Run: headless pygame with SDL's dummy video driver; simulated clock (each Clock.tick advances the game by its frame time, no real sleeping); random seed 0; keys injected as events and as key.get_pressed() state; mouse plan: one left click at the window centre at the start of phase 2, then a move to the lower-right quarter at the start of phase 3.
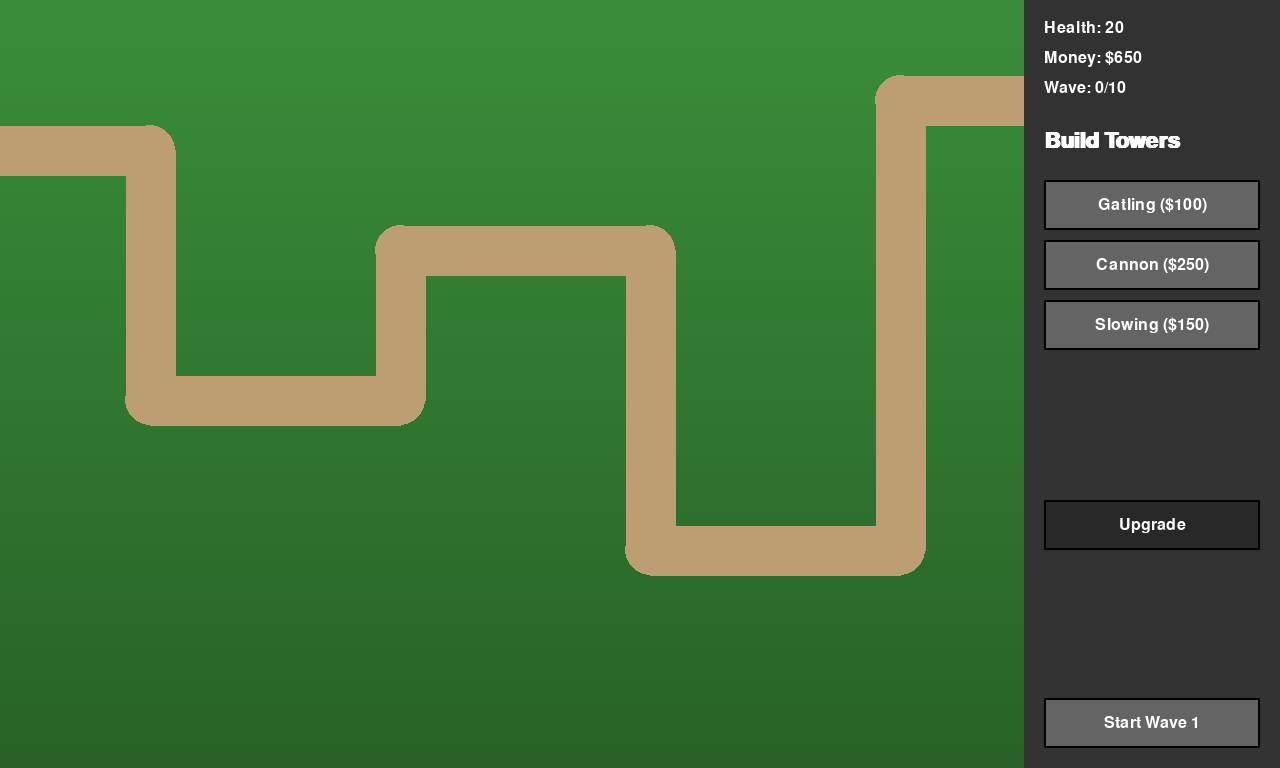
Frame 1 of 4 · flips 1–60 · no input
Frame 2 of 4 · flips 61–180 · clicked the window centre · tapped SPACE, RETURN · held RIGHT (→), D · screen unchanged from frame 1, image omitted
Frame 3 of 4 · flips 181–300 · moved the mouse to the lower-right quarter · held DOWN (↓), S · screen unchanged from frame 2, image omitted
Frame 4 of 4 · flips 301–420 · held LEFT (←), A, UP (↑), W · screen unchanged from frame 3, image omitted

The pygame program that drew these frames:

import pygame
import math
import random

# --- Initialization ---
pygame.init()
pygame.font.init()

# --- Game Constants and Settings ---
SCREEN_WIDTH = 1280
SCREEN_HEIGHT = 768
GAME_PANEL_WIDTH = 256

# Colors
COLOR_GRASS_TOP = (58, 142, 58)
COLOR_GRASS_BOTTOM = (40, 98, 40)
COLOR_PATH = (188, 158, 114)
COLOR_PANEL = (50, 50, 50)
COLOR_TEXT = (255, 255, 255)
COLOR_HEALTH_GREEN = (0, 255, 0)
COLOR_HEALTH_RED = (255, 0, 0)
COLOR_RANGE_CIRCLE = (255, 255, 255, 50)
COLOR_BUTTON_DISABLED = (40, 40, 40)

# Game Fonts
FONT_UI = pygame.font.SysFont("Arial", 24)
FONT_TITLE = pygame.font.SysFont("Arial", 32, bold=True)
FONT_GAME_OVER = pygame.font.SysFont("Arial", 64, bold=True)

# Game Window
screen = pygame.display.set_mode((SCREEN_WIDTH, SCREEN_HEIGHT))
pygame.display.set_caption("Procedural Tower Defense (Polished)")

# Game Variables
game_running = True
game_over = False
player_health = 20
player_money = 650
current_wave = 0
selected_tower = None
placing_tower_type = None

# Enemy Path (Waypoints)
enemy_path = [
    (-50, 150), (150, 150), (150, 400), (400, 400), (400, 250),
    (650, 250), (650, 550), (900, 550), (900, 100), (SCREEN_WIDTH - GAME_PANEL_WIDTH + 50, 100)
]

# Wave definitions: (enemy_type, count, spawn_delay)
wave_definitions = [
    [("grunt", 10, 60)],
    [("grunt", 15, 50)],
    [("runner", 5, 80), ("grunt", 10, 40)],
    [("grunt", 20, 30), ("runner", 8, 70)],
    [("tank", 3, 200)],
    [("tank", 5, 180), ("runner", 15, 40)],
    [("grunt", 30, 20)],
    [("tank", 8, 150), ("grunt", 25, 25)],
    [("runner", 40, 15)],
    [("tank", 12, 120), ("runner", 20, 30), ("grunt", 20, 30)],
]


# --- Helper Functions ---
def distance(p1, p2):
    return math.sqrt((p2[0] - p1[0]) ** 2 + (p2[1] - p1[1]) ** 2)


# --- Particle and Effect Classes ---
class Effect:
    """A generic class for visual effects like explosions and muzzle flashes."""

    def __init__(self, pos, shape, color, size, duration, vel=None, size_decay=0, alpha_decay=0):
        self.pos = list(pos)
        self.shape = shape
        self.color = list(color)
        self.size = size
        self.duration = duration
        self.vel = vel if vel else [0, 0]
        self.size_decay = size_decay
        self.alpha_decay = alpha_decay
        self.is_active = True
        self.alpha = 255

    def update(self):
        self.duration -= 1
        if self.duration <= 0:
            self.is_active = False
            return

        self.pos[0] += self.vel[0]
        self.pos[1] += self.vel[1]
        self.size -= self.size_decay
        self.alpha -= self.alpha_decay
        self.alpha = max(0, self.alpha)

    def draw(self, surface):
        if self.size <= 0: return

        if self.shape == 'circle':
            # Create a temporary surface to handle alpha transparency
            temp_surf = pygame.Surface((self.size * 2, self.size * 2), pygame.SRCALPHA)
            pygame.draw.circle(temp_surf, (*self.color, self.alpha), (self.size, self.size), self.size)
            surface.blit(temp_surf, (self.pos[0] - self.size, self.pos[1] - self.size))


# --- Game Entity Classes ---

class Enemy:
    def __init__(self, enemy_type, start_pos):
        self.pos = list(start_pos)
        self.type = enemy_type
        self.path_index = 0
        self.target_pos = enemy_path[0]
        self.is_alive = True
        self.effects = {}

        if self.type == "grunt":
            self.max_health = 100
            self.speed = 1.5
            self.reward = 10
            self.color = (50, 150, 50)
            self.size = 20
        elif self.type == "runner":
            self.max_health = 60
            self.speed = 3.0
            self.reward = 15
            self.color = (200, 50, 50)
            self.size = 16
        elif self.type == "tank":
            self.max_health = 500
            self.speed = 0.8
            self.reward = 50
            self.color = (100, 50, 150)
            self.size = 30

        self.health = self.max_health

    def update(self):
        if not self.is_alive: return
        current_speed = self.speed
        if "slow" in self.effects:
            effect = self.effects["slow"]
            current_speed *= effect["factor"]
            effect["timer"] -= 1
            if effect["timer"] <= 0: del self.effects["slow"]

        dist = distance(self.pos, self.target_pos)
        if dist < current_speed:
            self.path_index += 1
            if self.path_index >= len(enemy_path):
                self.reach_end()
                return
            self.target_pos = enemy_path[self.path_index]

        direction_x, direction_y = self.target_pos[0] - self.pos[0], self.target_pos[1] - self.pos[1]
        norm = math.sqrt(direction_x ** 2 + direction_y ** 2)
        if norm > 0:
            self.pos[0] += direction_x / norm * current_speed
            self.pos[1] += direction_y / norm * current_speed

    def draw(self, surface):
        if not self.is_alive: return
        rect = pygame.Rect(self.pos[0] - self.size / 2, self.pos[1] - self.size / 2, self.size, self.size)
        pygame.draw.rect(surface, self.color, rect)
        pygame.draw.rect(surface, (0, 0, 0), rect, 2)
        health_bar_width, health_bar_height = self.size, 5
        health_ratio = self.health / self.max_health
        pygame.draw.rect(surface, COLOR_HEALTH_RED,
                         (self.pos[0] - health_bar_width / 2, self.pos[1] - self.size / 2 - 10, health_bar_width,
                          health_bar_height))
        pygame.draw.rect(surface, COLOR_HEALTH_GREEN,
                         (self.pos[0] - health_bar_width / 2, self.pos[1] - self.size / 2 - 10,
                          health_bar_width * health_ratio, health_bar_height))

    def take_damage(self, amount):
        global player_money
        self.health -= amount
        if self.health <= 0:
            self.is_alive = False
            player_money += self.reward

    def apply_effect(self, effect_type, duration, factor):
        self.effects[effect_type] = {"timer": duration, "factor": factor}

    def reach_end(self):
        global player_health
        self.is_alive = False
        player_health -= 1


class Tower:
    def __init__(self, pos, tower_type):
        self.pos = pos
        self.type = tower_type
        self.level = 1
        self.cooldown_timer = 0
        self.target = None
        self.set_stats()

    def set_stats(self):
        if self.type == "gatling":
            self.base_color, self.barrel_color = (128, 128, 128), (80, 80, 80)
            self.damage, self.range, self.cooldown = [8, 15, 25][self.level - 1], [120, 140, 160][self.level - 1], \
            [20, 15, 10][self.level - 1]
            self.cost, self.upgrade_cost = 100, [150, 250, 0][self.level - 1]
        elif self.type == "cannon":
            self.base_color, self.barrel_color = (40, 40, 40), (20, 20, 20)
            self.damage, self.range, self.cooldown = [40, 80, 150][self.level - 1], [180, 200, 220][self.level - 1], \
            [120, 110, 100][self.level - 1]
            self.splash_radius = [25, 30, 35][self.level - 1]
            self.cost, self.upgrade_cost = 250, [300, 500, 0][self.level - 1]
        elif self.type == "slowing":
            self.base_color, self.barrel_color = (50, 100, 200), (100, 150, 255)
            self.damage, self.range, self.cooldown = 0, [150, 170, 190][self.level - 1], [60, 60, 60][self.level - 1]
            self.slow_factor, self.slow_duration = [0.6, 0.5, 0.4][self.level - 1], 60
            self.cost, self.upgrade_cost = 150, [100, 150, 0][self.level - 1]

    def upgrade(self):
        global player_money
        if self.level < 3 and player_money >= self.upgrade_cost:
            player_money -= self.upgrade_cost
            self.level += 1
            self.set_stats()

    def find_target(self, enemies):
        if self.target and (
                not self.target.is_alive or distance(self.pos, self.target.pos) > self.range): self.target = None
        if not self.target:
            for enemy in enemies:
                if enemy.is_alive and distance(self.pos, enemy.pos) <= self.range:
                    self.target = enemy
                    break

    def update(self, enemies, projectiles, effects):
        self.cooldown_timer = max(0, self.cooldown_timer - 1)
        self.find_target(enemies)
        if self.target and self.cooldown_timer == 0:
            self.cooldown_timer = self.cooldown
            self.fire(projectiles, effects)

    def fire(self, projectiles, effects):
        if self.type == "gatling":
            projectiles.append(Projectile(self.pos, self.target, self.damage, 5, (255, 255, 0)))
            angle = math.atan2(self.target.pos[1] - self.pos[1], self.target.pos[0] - self.pos[0])
            flash_pos = (self.pos[0] + 25 * math.cos(angle), self.pos[1] + 25 * math.sin(angle))
            effects.append(Effect(flash_pos, 'circle', (255, 255, 150), 8, 5, size_decay=1.5))
        elif self.type == "cannon":
            projectiles.append(
                Projectile(self.pos, self.target, self.damage, 3, (0, 0, 0), splash_radius=self.splash_radius))
        elif self.type == "slowing":
            effects.append(Effect(self.pos, 'circle', (150, 180, 255), self.range, 30, alpha_decay=8.5))
            for enemy in game.enemies:
                if enemy.is_alive and distance(self.pos, enemy.pos) <= self.range:
                    enemy.apply_effect("slow", self.slow_duration, self.slow_factor)

    def draw(self, surface):
        if selected_tower is self:
            range_surface = pygame.Surface((SCREEN_WIDTH, SCREEN_HEIGHT), pygame.SRCALPHA)
            pygame.draw.circle(range_surface, COLOR_RANGE_CIRCLE, self.pos, self.range)
            surface.blit(range_surface, (0, 0))

        if self.type == "slowing":
            points = [(self.pos[0] + 20 * math.cos(math.pi / 180 * (60 * i - 30)),
                       self.pos[1] + 20 * math.sin(math.pi / 180 * (60 * i - 30))) for i in range(6)]
            pygame.draw.polygon(surface, self.base_color, points)
            pygame.draw.polygon(surface, (0, 0, 0), points, 3)
        else:
            pygame.draw.rect(surface, self.base_color, (self.pos[0] - 20, self.pos[1] - 20, 40, 40))
            pygame.draw.rect(surface, (0, 0, 0), (self.pos[0] - 20, self.pos[1] - 20, 40, 40), 3)

        angle = math.atan2(self.target.pos[1] - self.pos[1],
                           self.target.pos[0] - self.pos[0]) if self.target else -math.pi / 2
        end_x, end_y = self.pos[0] + 25 * math.cos(angle), self.pos[1] + 25 * math.sin(angle)

        if self.type in ["gatling", "cannon"]:
            pygame.draw.line(surface, self.barrel_color, self.pos, (end_x, end_y), 6 if self.type == "gatling" else 12)
        elif self.type == "slowing":
            pulse_size = 8 + (math.sin(pygame.time.get_ticks() / 200) + 1) * 3
            pygame.draw.circle(surface, self.barrel_color, self.pos, int(pulse_size))

        for i in range(self.level - 1):
            points = [(self.pos[0] - 15 + i * 10, self.pos[1] + 18), (self.pos[0] - 10 + i * 10, self.pos[1] + 12),
                      (self.pos[0] - 5 + i * 10, self.pos[1] + 18)]
            pygame.draw.lines(surface, (255, 215, 0), False, points, 3)


class Projectile:
    def __init__(self, start_pos, target, damage, speed, color, splash_radius=0):
        self.pos, self.target, self.damage, self.speed, self.color, self.splash_radius = list(
            start_pos), target, damage, speed, color, splash_radius
        self.is_active = True

    def update(self, enemies, effects):
        if not self.is_active or not self.target.is_alive: self.is_active = False; return
        target_pos = self.target.pos
        if distance(self.pos, target_pos) < self.speed: self.hit(enemies, effects); return
        dir_x, dir_y = target_pos[0] - self.pos[0], target_pos[1] - self.pos[1]
        norm = math.sqrt(dir_x ** 2 + dir_y ** 2)
        if norm > 0: self.pos[0] += dir_x / norm * self.speed; self.pos[1] += dir_y / norm * self.speed

    def hit(self, enemies, effects):
        self.is_active = False
        self.target.take_damage(self.damage)
        if self.splash_radius > 0:
            for _ in range(15):
                angle = random.uniform(0, 2 * math.pi)
                speed = random.uniform(1, 4)
                vel = [speed * math.cos(angle), speed * math.sin(angle)]
                color = random.choice([(255, 100, 0), (255, 200, 50), (200, 50, 0)])
                effects.append(
                    Effect(self.target.pos, 'circle', color, random.randint(3, 8), 20, vel=vel, size_decay=0.3))

            for enemy in enemies:
                if enemy is not self.target and enemy.is_alive and distance(self.target.pos,
                                                                            enemy.pos) <= self.splash_radius:
                    enemy.take_damage(self.damage * 0.5)

    def draw(self, surface):
        if self.is_active: pygame.draw.circle(surface, self.color, (int(self.pos[0]), int(self.pos[1])), 4)


class Button:
    def __init__(self, rect, text, callback, check_afford=None):
        self.rect, self.text, self.callback, self.check_afford = pygame.Rect(rect), text, callback, check_afford
        self.color, self.hover_color = (100, 100, 100), (150, 150, 150)
        self.is_hovered, self.is_enabled = False, True

    def draw(self, surface):
        self.is_enabled = self.check_afford() if self.check_afford else True
        current_color = self.color if self.is_enabled else COLOR_BUTTON_DISABLED
        final_color = self.hover_color if self.is_hovered and self.is_enabled else current_color

        pygame.draw.rect(surface, final_color, self.rect)
        pygame.draw.rect(surface, (0, 0, 0), self.rect, 2)
        text_surf = FONT_UI.render(self.text, True, COLOR_TEXT)
        text_rect = text_surf.get_rect(center=self.rect.center)
        surface.blit(text_surf, text_rect)

    def handle_event(self, event):
        if event.type == pygame.MOUSEMOTION: self.is_hovered = self.rect.collidepoint(event.pos)
        if event.type == pygame.MOUSEBUTTONDOWN and event.button == 1 and self.is_hovered and self.is_enabled:
            self.callback()
            return True
        return False


class Game:
    def __init__(self):
        self.towers, self.enemies, self.projectiles, self.effects = [], [], [], []
        self.wave_spawn_list, self.wave_spawn_timer = [], 0

        # --- DEBUGGED LINE ---
        self.time_between_waves = 900
        self.wave_cooldown = self.time_between_waves

        self.setup_ui()

    def setup_ui(self):
        self.buttons = []
        panel_x = SCREEN_WIDTH - GAME_PANEL_WIDTH + 20
        self.buttons.append(
            Button((panel_x, 180, 216, 50), "Gatling ($100)", lambda: self.select_tower_to_place("gatling"),
                   lambda: player_money >= 100))
        self.buttons.append(
            Button((panel_x, 240, 216, 50), "Cannon ($250)", lambda: self.select_tower_to_place("cannon"),
                   lambda: player_money >= 250))
        self.buttons.append(
            Button((panel_x, 300, 216, 50), "Slowing ($150)", lambda: self.select_tower_to_place("slowing"),
                   lambda: player_money >= 150))
        self.upgrade_button = Button((panel_x, 500, 216, 50), "Upgrade", self.upgrade_selected_tower,
                                     lambda: selected_tower and selected_tower.level < 3 and player_money >= selected_tower.upgrade_cost)
        self.buttons.append(self.upgrade_button)
        self.start_wave_button = Button((panel_x, SCREEN_HEIGHT - 70, 216, 50), "Start Wave", self.start_next_wave)
        self.buttons.append(self.start_wave_button)

    def select_tower_to_place(self, tower_type):
        global placing_tower_type, selected_tower
        placing_tower_type, selected_tower = tower_type, None

    def upgrade_selected_tower(self):
        if selected_tower: selected_tower.upgrade()

    def start_next_wave(self):
        global current_wave, player_money
        if not self.wave_spawn_list and current_wave < len(wave_definitions):
            if self.wave_cooldown < self.time_between_waves:
                bonus = int(((self.time_between_waves - self.wave_cooldown) / self.time_between_waves) * (
                            50 + current_wave * 5))
                player_money += bonus

            current_wave += 1
            wave_data = wave_definitions[current_wave - 1]
            self.wave_spawn_list = []
            for enemy_type, count, delay in wave_data:
                for i in range(count): self.wave_spawn_list.append((enemy_type, i * delay))
            self.wave_spawn_list.sort(key=lambda x: x[1])
            self.wave_spawn_timer, self.wave_cooldown = 0, 0
            self.start_wave_button.text = "Wave in Progress"

    def handle_events(self, events):
        global placing_tower_type, selected_tower, game_running
        for event in events:
            if event.type == pygame.QUIT: game_running = False
            for button in self.buttons: button.handle_event(event)
            if event.type == pygame.MOUSEBUTTONDOWN and event.button == 1:
                mouse_pos = pygame.mouse.get_pos()
                if mouse_pos[0] < SCREEN_WIDTH - GAME_PANEL_WIDTH:
                    if placing_tower_type:
                        self.place_tower(mouse_pos)
                    else:
                        selected_tower = next((t for t in self.towers if distance(mouse_pos, t.pos) < 20), None)

    def place_tower(self, pos):
        global player_money, placing_tower_type
        path_rects = [pygame.Rect(min(p1[0], p2[0]) - 25, min(p1[1], p2[1]) - 25, abs(p1[0] - p2[0]) + 50,
                                  abs(p1[1] - p2[1]) + 50) for i in range(len(enemy_path) - 1) for p1, p2 in
                      [(enemy_path[i], enemy_path[i + 1])]]
        if any(rect.collidepoint(pos) for rect in path_rects) or any(
            distance(pos, t.pos) < 40 for t in self.towers): return
        new_tower = Tower(pos, placing_tower_type)
        if player_money >= new_tower.cost:
            player_money -= new_tower.cost
            self.towers.append(new_tower)
            placing_tower_type = None

    def update(self):
        if game_over: return
        for tower in self.towers: tower.update(self.enemies, self.projectiles, self.effects)
        for projectile in self.projectiles: projectile.update(self.enemies, self.effects)
        for effect in self.effects: effect.update()
        for enemy in self.enemies: enemy.update()
        self.enemies = [e for e in self.enemies if e.is_alive]
        self.projectiles = [p for p in self.projectiles if p.is_active]
        self.effects = [e for e in self.effects if e.is_active]
        if self.wave_spawn_list:
            self.wave_spawn_timer += 1
            if self.wave_spawn_list and self.wave_spawn_list[0][1] < self.wave_spawn_timer:
                enemy_type, _ = self.wave_spawn_list.pop(0)
                self.enemies.append(Enemy(enemy_type, enemy_path[0]))
        elif not self.enemies:
            if self.wave_cooldown < self.time_between_waves: self.wave_cooldown += 1
            if self.wave_cooldown >= self.time_between_waves and current_wave < len(wave_definitions):
                self.start_wave_button.text = f"Start Wave {current_wave + 1}"
            elif current_wave >= len(wave_definitions):
                self.start_wave_button.text = "YOU WIN!"

    def draw(self, surface):
        self.draw_map(surface)
        for enemy in self.enemies: enemy.draw(surface)
        for tower in self.towers: tower.draw(surface)
        for projectile in self.projectiles: projectile.draw(surface)
        for effect in self.effects: effect.draw(surface)
        if placing_tower_type: self.draw_placement_preview(surface)
        self.draw_ui(surface)
        if game_over: self.draw_game_over(surface)

    def draw_map(self, surface):
        for y in range(SCREEN_HEIGHT):
            ratio = y / SCREEN_HEIGHT
            color = (
                int(COLOR_GRASS_TOP[0] * (1 - ratio) + COLOR_GRASS_BOTTOM[0] * ratio),
                int(COLOR_GRASS_TOP[1] * (1 - ratio) + COLOR_GRASS_BOTTOM[1] * ratio),
                int(COLOR_GRASS_TOP[2] * (1 - ratio) + COLOR_GRASS_BOTTOM[2] * ratio)
            )
            pygame.draw.line(surface, color, (0, y), (SCREEN_WIDTH - GAME_PANEL_WIDTH, y))
        for i in range(len(enemy_path) - 1): pygame.draw.line(surface, COLOR_PATH, enemy_path[i], enemy_path[i + 1], 50)
        for point in enemy_path: pygame.draw.circle(surface, COLOR_PATH, point, 25)

    def draw_placement_preview(self, surface):
        mouse_pos = pygame.mouse.get_pos()
        if mouse_pos[0] > SCREEN_WIDTH - GAME_PANEL_WIDTH: return
        temp_tower = Tower(mouse_pos, placing_tower_type)
        range_surface = pygame.Surface((SCREEN_WIDTH, SCREEN_HEIGHT), pygame.SRCALPHA)
        pygame.draw.circle(range_surface, (*COLOR_RANGE_CIRCLE[:3], 100), mouse_pos, temp_tower.range)
        surface.blit(range_surface, (0, 0))
        base_surf = pygame.Surface((40, 40), pygame.SRCALPHA)
        base_surf.fill((*temp_tower.base_color, 128))
        surface.blit(base_surf, (mouse_pos[0] - 20, mouse_pos[1] - 20))

    def draw_ui(self, surface):
        panel_rect = (SCREEN_WIDTH - GAME_PANEL_WIDTH, 0, GAME_PANEL_WIDTH, SCREEN_HEIGHT)
        pygame.draw.rect(surface, COLOR_PANEL, panel_rect)
        surface.blit(FONT_UI.render(f"Health: {player_health}", True, COLOR_TEXT), (panel_rect[0] + 20, 20))
        surface.blit(FONT_UI.render(f"Money: ${player_money}", True, COLOR_TEXT), (panel_rect[0] + 20, 50))
        surface.blit(FONT_UI.render(f"Wave: {current_wave}/{len(wave_definitions)}", True, COLOR_TEXT),
                     (panel_rect[0] + 20, 80))
        surface.blit(FONT_TITLE.render("Build Towers", True, COLOR_TEXT), (panel_rect[0] + 20, 130))
        for button in self.buttons: button.draw(surface)

        if selected_tower:
            info_title = FONT_TITLE.render(f"Lvl {selected_tower.level} {selected_tower.type.capitalize()}", True,
                                           COLOR_TEXT)
            surface.blit(info_title, (panel_rect[0] + 20, 380))
            surface.blit(FONT_UI.render(f"Damage: {selected_tower.damage}", True, COLOR_TEXT),
                         (panel_rect[0] + 20, 420))
            surface.blit(FONT_UI.render(f"Range: {selected_tower.range}", True, COLOR_TEXT), (panel_rect[0] + 20, 445))
            if selected_tower.type != "slowing":
                speed = round(60 / selected_tower.cooldown, 1)
                surface.blit(FONT_UI.render(f"Speed: {speed}/s", True, COLOR_TEXT), (panel_rect[0] + 20, 470))
            self.upgrade_button.text = f"Upgrade (${selected_tower.upgrade_cost})" if selected_tower.level < 3 else "Max Level"
        else:
            self.upgrade_button.text = "Upgrade"

        if not self.wave_spawn_list and not self.enemies and current_wave < len(wave_definitions):
            bonus = int(
                ((self.time_between_waves - self.wave_cooldown) / self.time_between_waves) * (50 + current_wave * 5))
            if bonus > 0:
                bonus_text = FONT_UI.render(f"Wave Rush Bonus: ${bonus}", True, (255, 215, 0))
                surface.blit(bonus_text, (panel_rect[0] + 20, SCREEN_HEIGHT - 110))

    def draw_game_over(self, surface):
        overlay = pygame.Surface((SCREEN_WIDTH, SCREEN_HEIGHT), pygame.SRCALPHA)
        overlay.fill((0, 0, 0, 180))
        surface.blit(overlay, (0, 0))
        game_over_text = FONT_GAME_OVER.render("GAME OVER", True, (255, 0, 0))
        text_rect = game_over_text.get_rect(center=(SCREEN_WIDTH / 2, SCREEN_HEIGHT / 2 - 50))
        surface.blit(game_over_text, text_rect)
        wave_reached_text = FONT_TITLE.render(f"You reached wave {current_wave}", True, COLOR_TEXT)
        wave_rect = wave_reached_text.get_rect(center=(SCREEN_WIDTH / 2, SCREEN_HEIGHT / 2 + 20))
        surface.blit(wave_reached_text, wave_rect)


# --- Main Game Loop ---
if __name__ == "__main__":
    clock = pygame.time.Clock()
    game = Game()
    while game_running:
        events = pygame.event.get()
        game.handle_events(events)
        game.update()
        if player_health <= 0: game_over = True
        game.draw(screen)
        pygame.display.flip()
        clock.tick(60)
    pygame.quit()
